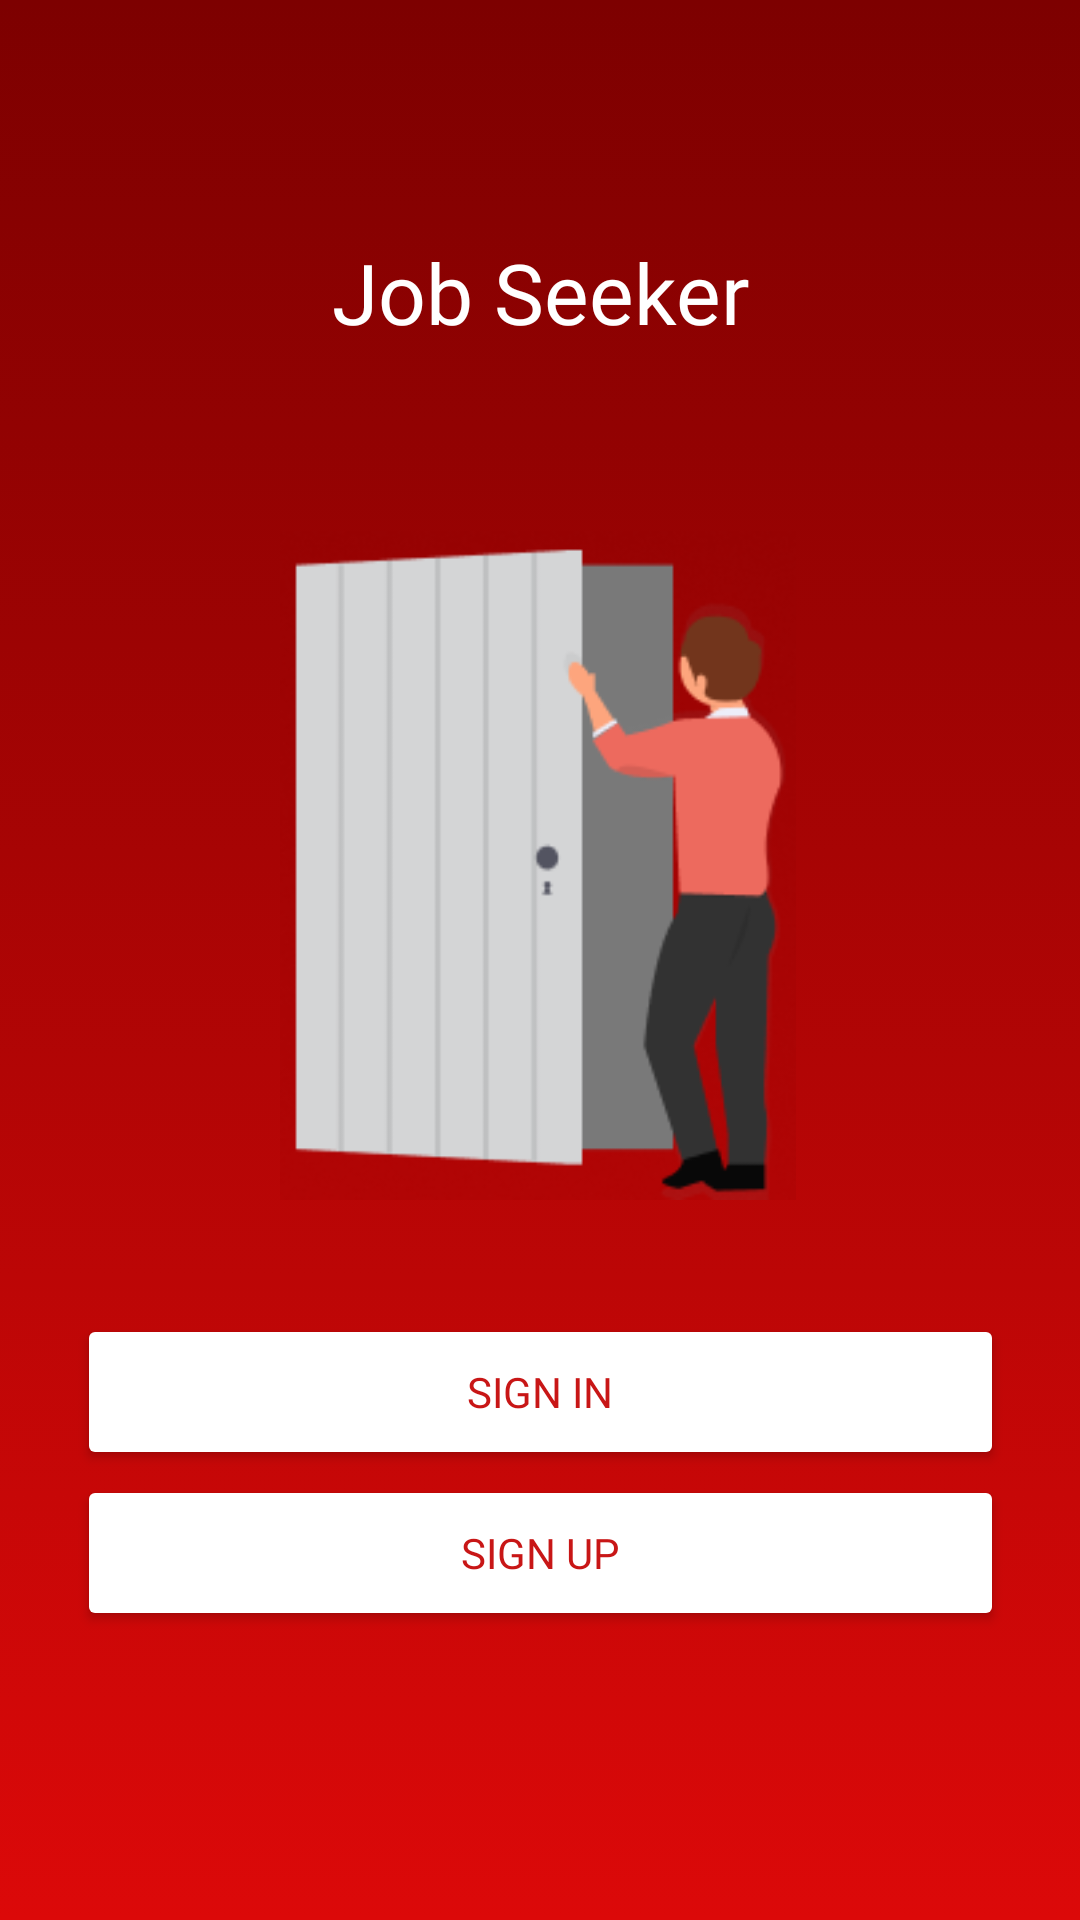

This screen was rendered from an Android layout file. Write that file and the resources it references.
<!-- AndroidManifest.xml: application theme Theme.TopJobApp -->
<!-- res/layout/activity_seeker_sign_in_up.xml -->
<?xml version="1.0" encoding="utf-8"?>
<androidx.constraintlayout.widget.ConstraintLayout xmlns:android="http://schemas.android.com/apk/res/android"
    xmlns:app="http://schemas.android.com/apk/res-auto"
    xmlns:tools="http://schemas.android.com/tools"
    android:layout_width="match_parent"
    android:layout_height="match_parent"
    android:background="@drawable/gradient"
    tools:context=".UserManagement_Profile.SeekerSign_in_up">

    <TextView
        android:id="@+id/u_text11"
        android:layout_width="253dp"
        android:layout_height="45dp"
        android:layout_marginTop="68dp"
        android:fontFamily="@font/nunito_extrabold"
        android:text="@string/u_text8"
        android:textAlignment="center"
        android:textColor="#FFFFFF"
        android:textSize="28sp"
        app:layout_constraintBottom_toBottomOf="parent"
        app:layout_constraintEnd_toEndOf="parent"
        app:layout_constraintHorizontal_bias="0.5"
        app:layout_constraintStart_toStartOf="parent"
        app:layout_constraintTop_toTopOf="parent"
        app:layout_constraintVertical_bias="0.02" />

    <Button
        android:id="@+id/u_logins"
        android:layout_width="309dp"
        android:layout_height="52dp"
        android:backgroundTint="#FFFFFF"
        android:fontFamily="@font/poppins_bold"
        android:text="Sign in"
        android:textColor="#C81616"
        app:cornerRadius="12dip"
        app:layout_constraintBottom_toBottomOf="parent"
        app:layout_constraintEnd_toEndOf="parent"
        app:layout_constraintStart_toStartOf="parent"
        app:layout_constraintTop_toTopOf="parent"
        app:layout_constraintVertical_bias="0.745" />

    <Button
        android:id="@+id/u_regs"
        android:layout_width="309dp"
        android:layout_height="52dp"
        android:backgroundTint="#FFFFFF"
        android:fontFamily="@font/poppins_bold"
        android:text="@string/u_button8"
        android:textColor="#C81616"
        app:cornerRadius="12dip"
        app:layout_constraintBottom_toBottomOf="parent"
        app:layout_constraintEnd_toEndOf="parent"
        app:layout_constraintStart_toStartOf="parent"
        app:layout_constraintTop_toTopOf="parent"
        app:layout_constraintVertical_bias="0.836" />

    <ImageView
        android:id="@+id/imageView5"
        android:layout_width="172dp"
        android:layout_height="225dp"
        app:layout_constraintBottom_toBottomOf="parent"
        app:layout_constraintEnd_toEndOf="parent"
        app:layout_constraintHorizontal_bias="0.497"
        app:layout_constraintStart_toStartOf="parent"
        app:layout_constraintTop_toTopOf="parent"
        app:layout_constraintVertical_bias="0.424"
        app:srcCompat="@drawable/up" />
</androidx.constraintlayout.widget.ConstraintLayout>
<!-- resources referenced by this layout -->
<resources>
  <!-- drawable gradient (drawable) -->
  <?xml version="1.0" encoding="utf-8"?>
  <selector xmlns:android="http://schemas.android.com/apk/res/android">
      <item>
          <shape android:shape="rectangle">
              <gradient android:startColor="#7D0000"
                  android:endColor="#DC0909" android:angle="270"/>
  
          </shape>
      </item>
  
  </selector>
  <!-- drawable up: png bitmap (drawable, 17002 bytes) -->
  <string name="u_button8">Sign up</string>
  <string name="u_text8">Job Seeker</string>
  <style name="Theme.TopJobApp" parent="Theme.MaterialComponents.DayNight.NoActionBar">
          
          <item name="colorPrimary">@color/purple_500</item>
          <item name="colorPrimaryVariant">@color/purple_700</item>
          <item name="colorOnPrimary">@color/white</item>
          
          <item name="colorSecondary">@color/teal_200</item>
          <item name="colorSecondaryVariant">@color/teal_700</item>
          <item name="colorOnSecondary">@color/black</item>
          
          <item name="android:statusBarColor" tools:targetApi="l">?attr/colorPrimaryVariant</item>
          
      </style>
  <color name="purple_500">#C81616</color>
  <color name="purple_700">#C32C2C</color>
  <color name="white">#FFFFFFFF</color>
  <color name="teal_200">#FF03DAC5</color>
  <color name="teal_700">#FF018786</color>
  <color name="black">#FF000000</color>
</resources>
